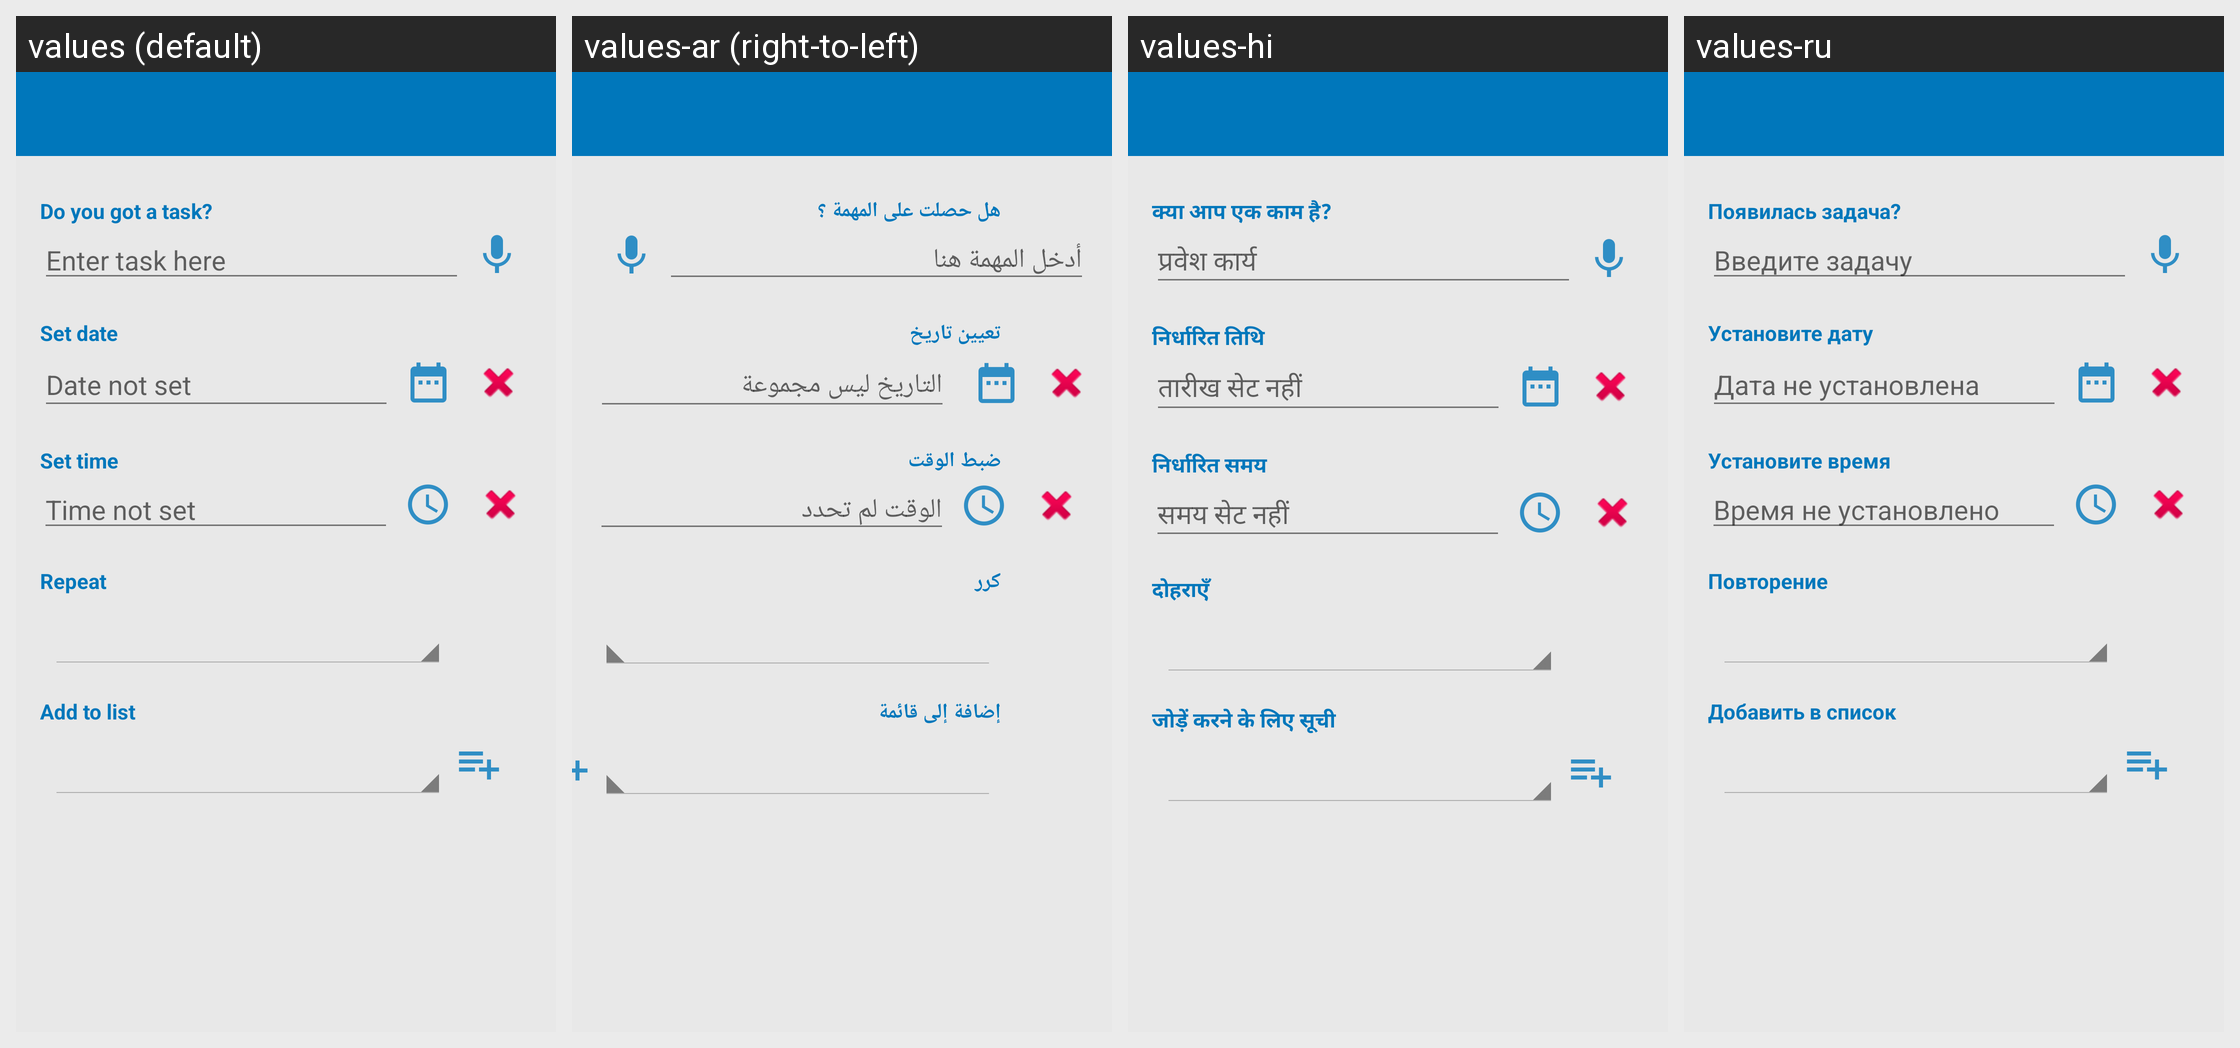

The Android screen below is rendered under several locales of the same app. Produce the string resources it draws, with the default and per-locale values.
Android screen res/layout/activity_new_task.xml rendered under 4 locales, left to right: values (default), values-ar (right-to-left), values-hi, values-ru. Device: Nexus 5 (rendered at 1080×1920; each locale shown at half size, 540×960, under a caption strip naming it); theme AppThemeToolbar.
Other locales in the repository, not shown: values-bn, values-de, values-en, values-es, values-fi, values-fr, values-ja, values-kk, values-pl, values-pt, values-zh.
Strings drawn on this screen, with the default value and each locale's value (text and hints the layout hard-codes appear in the picture but are not listed):

do_u_got_a_task
  values: Do you got a task?
  values-ar: هل حصلت على المهمة ؟ 
  values-hi: क्या आप एक काम है?
  values-ru: Появилась задача?

enter_ur_task
  values: Enter task here
  values-ar: أدخل المهمة هنا
  values-hi: प्रवेश कार्य
  values-ru: Введите задачу

set_date
  values: Set date
  values-ar: تعيين تاريخ
  values-hi: निर्धारित तिथि
  values-ru: Установите дату

date_not_set
  values: Date not set
  values-ar: التاريخ ليس مجموعة
  values-hi: तारीख सेट नहीं
  values-ru: Дата не установлена

set_time
  values: Set time
  values-ar: ضبط الوقت
  values-hi: निर्धारित समय
  values-ru: Установите время

time_not_set
  values: Time not set
  values-ar: الوقت لم تحدد
  values-hi: समय सेट नहीं
  values-ru: Время не установлено

repeat
  values: Repeat
  values-ar: كرر
  values-hi: दोहराएँ
  values-ru: Повторение

add_to_list
  values: Add to list
  values-ar: إضافة إلى قائمة
  values-hi: जोड़ें करने के लिए सूची
  values-ru: Добавить в список
